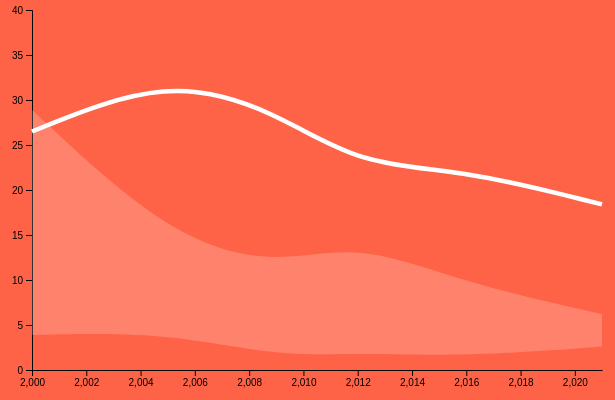
D3 v5 page, settled after 360 driven frames (6 s of simulated time); the page loaded 1 data file(s).



// set the dimensions and margins of the graph
const margin = {top: 10, right: 30, bottom: 30, left: 60},
    width = 660 - margin.left - margin.right,
    height = 400 - margin.top - margin.bottom;

// append the svg object to the body of the page
const svg = d3.select("#my_dataviz")
  .append("svg")
    .attr("width", width + margin.left + margin.right)
    .attr("height", height + margin.top + margin.bottom)
  .append("g")
    .attr("transform", `translate(${margin.left},${margin.top})`);

//Read the data
d3.csv("data_IC-31.csv").then(function(data) {

    // Add X axis --> it is a date format
    const x = d3.scaleLinear()
      .domain([2000,2021])
      .range([ 0, width ]);
    svg.append("g")
      .attr("transform", `translate(0, ${height})`)
//      .call(d3.axisBottom(x));
      .call(d3.axisBottom(x).ticks().tickSizeOuter(0));

    // Add Y axis
    const y = d3.scaleLinear()
      .domain([0, 40])
      .range([ height, 0 ]);
    svg.append("g")
      .call(d3.axisLeft(y));

    // Show confidence interval
    svg.append("path")
      .datum(data)
      .attr("fill", "white")
      .attr("fill-opacity", .2)
      .attr("stroke", "none")
      .attr("d", d3.area()
        .x(function(d) { return x(d.x) })
        .y0(function(d) { return y(d.CI_right) })
        .y1(function(d) { return y(d.CI_left) })
        .curve(d3.curveBasis)
        )

    // Add the line
    svg
      .append("path")
      .datum(data)
      .attr("fill", "none")
      .attr("stroke", "white")
      .attr("stroke-width", 4.5)
      .attr("d", d3.line()
        .x(function(d) { return x(d.x) })
        .y(function(d) { return y(d.y) })
        .curve(d3.curveBasis)
        )

})


### data: data_IC-31.csv
x, y, CI_left, CI_right
2000, 26.5, 3.9, 28.9
2005, 32.6, 4.2, 14.8
2009, 28.7, 1.5, 11.6
2012, 22.8, 1.9, 14.2
2016, 22.2, 1.5, 9.6
2021, 18.4, 2.6, 6.2